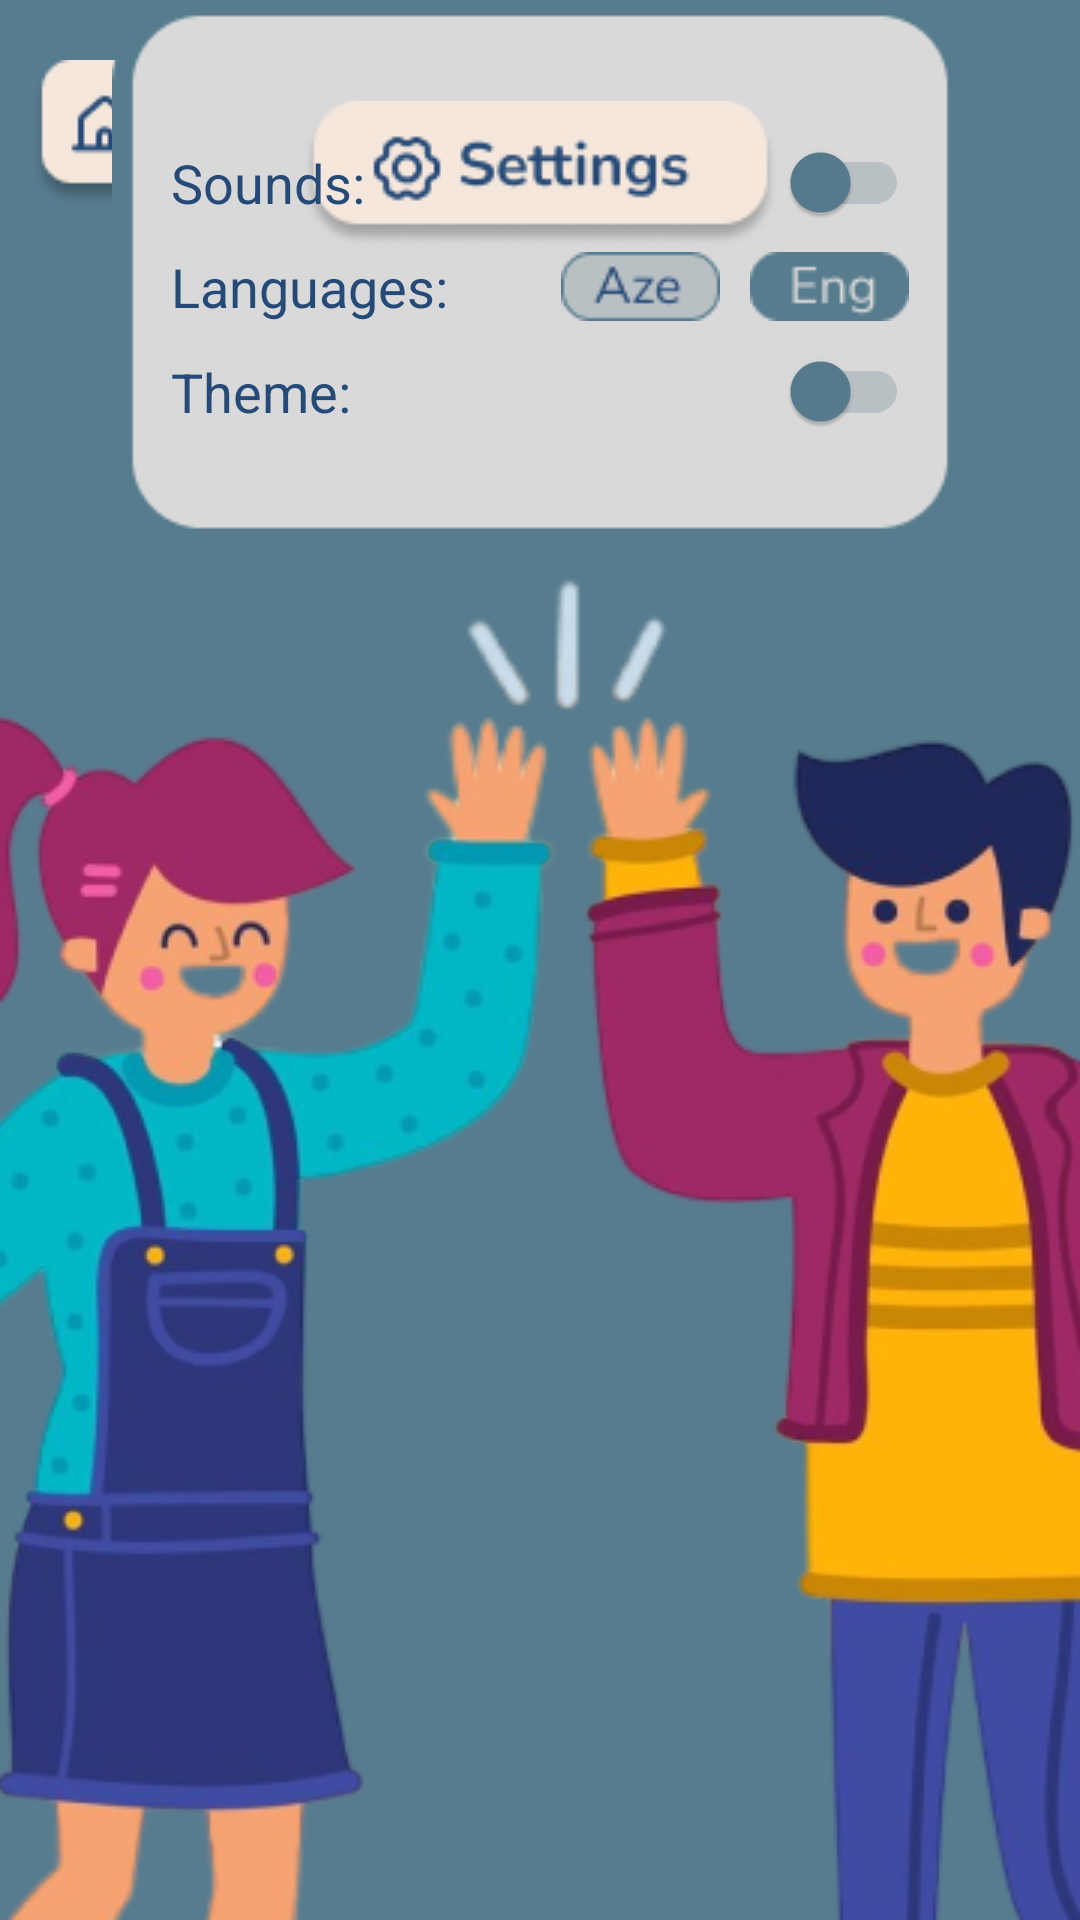

Write the Android layout XML for this screen, with the resource values it uses.
<!-- AndroidManifest.xml: application theme Theme.Taboo_new -->
<!-- res/layout/activity_settings.xml -->
<?xml version="1.0" encoding="utf-8"?>
<androidx.constraintlayout.widget.ConstraintLayout xmlns:android="http://schemas.android.com/apk/res/android"
    xmlns:app="http://schemas.android.com/apk/res-auto"
    xmlns:tools="http://schemas.android.com/tools"
    android:layout_width="match_parent"
    android:background="#577C8E"
    android:fitsSystemWindows="true"
    android:layout_height="match_parent"
    tools:context=".SettingsActivity">

    <ImageView
        android:id="@+id/image_settings"
        android:layout_width="match_parent"
        android:layout_height="wrap_content"
        android:src="@drawable/image_settings"
        app:layout_constraintStart_toStartOf="parent"
        app:layout_constraintEnd_toEndOf="parent"
        app:layout_constraintBottom_toBottomOf="parent"
        android:scaleType="fitXY"/>

    <ImageView
        android:layout_width="wrap_content"
        android:layout_height="wrap_content"
        android:src="@drawable/home_icon"
        android:layout_marginTop="20dp"
        android:onClick="home"
        app:layout_constraintTop_toTopOf="parent"
        app:layout_constraintStart_toStartOf="parent"
        android:layout_marginStart="10dp"/>



    <ImageView
        android:id="@+id/settings_bg"
        android:layout_width="wrap_content"
        android:layout_height="wrap_content"
        android:src="@drawable/settings_bg"
        app:layout_constraintBottom_toTopOf="@+id/image_settings"
        app:layout_constraintEnd_toEndOf="parent"
        app:layout_constraintStart_toStartOf="parent"
        app:layout_constraintTop_toTopOf="parent"
        app:layout_constraintVertical_bias="0.753"
        tools:ignore="MissingConstraints" />

    <ImageView
        android:layout_width="wrap_content"
        android:layout_height="wrap_content"
        android:src="@drawable/settings_button"
        app:layout_constraintBottom_toBottomOf="@+id/settings_bg"
        app:layout_constraintEnd_toEndOf="parent"
        app:layout_constraintStart_toStartOf="parent"
        app:layout_constraintTop_toTopOf="parent"
        app:layout_constraintVertical_bias="0.251" />

    <TextView
        android:id="@+id/sounds"
        android:layout_width="wrap_content"
        android:layout_height="wrap_content"
        android:text="Sounds:"
        android:textSize="18sp"
        android:layout_marginTop="40dp"
        app:layout_constraintBottom_toTopOf="@+id/languages"
        app:layout_constraintStart_toStartOf="@+id/settings_bg"
        android:layout_marginStart="20dp"
        android:textColor="#264A77"
        app:layout_constraintTop_toTopOf="@+id/settings_bg"/>

    <TextView
        android:id="@+id/languages"
        android:layout_width="wrap_content"
        android:layout_height="wrap_content"
        android:text="Languages:"
        android:layout_marginStart="20dp"
        android:textColor="#264A77"
        app:layout_constraintStart_toStartOf="@+id/settings_bg"
        app:layout_constraintTop_toBottomOf="@+id/sounds"
        app:layout_constraintBottom_toTopOf="@+id/theme"
        android:textSize="18sp" />

    <TextView
        android:id="@+id/theme"
        android:layout_width="wrap_content"
        android:layout_height="wrap_content"
        android:text="Theme:"
        android:layout_marginStart="20dp"
        android:layout_marginBottom="30dp"
        android:textColor="#264A77"
        app:layout_constraintStart_toStartOf="@+id/settings_bg"
        app:layout_constraintTop_toBottomOf="@+id/languages"
        app:layout_constraintBottom_toBottomOf="@+id/settings_bg"
        android:textSize="18sp" />

    <androidx.appcompat.widget.SwitchCompat
        android:layout_width="wrap_content"
        android:layout_height="wrap_content"
        android:layout_marginEnd="20dp"
        app:trackTint="#B9C0C3"
        app:thumbTint="#577C8E"
        app:layout_constraintEnd_toEndOf="@+id/settings_bg"
        app:layout_constraintBottom_toBottomOf="@+id/sounds"
        app:layout_constraintTop_toTopOf="@id/sounds"/>

    <ImageView
        android:layout_width="wrap_content"
        android:layout_height="wrap_content"
        android:id="@+id/aze"
        app:layout_constraintEnd_toStartOf="@+id/eng"
        app:layout_constraintTop_toTopOf="@+id/eng"
        android:layout_marginEnd="10dp"
        app:layout_constraintBottom_toBottomOf="@+id/eng"
        android:src="@drawable/aze"/>

    <ImageView
        android:layout_width="wrap_content"
        android:layout_height="wrap_content"
        android:src="@drawable/eng"
        android:id="@+id/eng"
        android:layout_marginEnd="20dp"
        app:layout_constraintEnd_toEndOf="@+id/settings_bg"
        app:layout_constraintTop_toTopOf="@+id/languages"
        app:layout_constraintBottom_toBottomOf="@+id/languages"/>

    <androidx.appcompat.widget.SwitchCompat
        android:layout_width="wrap_content"
        android:layout_height="wrap_content"
        android:layout_marginEnd="20dp"
        app:trackTint="#B9C0C3"
        app:thumbTint="#577C8E"
        app:layout_constraintEnd_toEndOf="@+id/settings_bg"
        app:layout_constraintBottom_toBottomOf="@+id/theme"
        app:layout_constraintTop_toTopOf="@id/theme"/>


</androidx.constraintlayout.widget.ConstraintLayout>
<!-- resources referenced by this layout -->
<resources>
  <!-- drawable aze: png bitmap (drawable, 1213 bytes) -->
  <!-- drawable eng: png bitmap (drawable, 932 bytes) -->
  <!-- drawable home_icon: png bitmap (drawable, 2010 bytes) -->
  <!-- drawable image_settings: png bitmap (drawable, 119020 bytes) -->
  <!-- drawable settings_bg: png bitmap (drawable, 2630 bytes) -->
  <!-- drawable settings_button: png bitmap (drawable, 4469 bytes) -->
  <style name="Theme.Taboo_new" parent="Base.Theme.Taboo_new" />
  <style name="Base.Theme.Taboo_new" parent="Theme.Material3.DayNight.NoActionBar">
          
          
      </style>
</resources>
